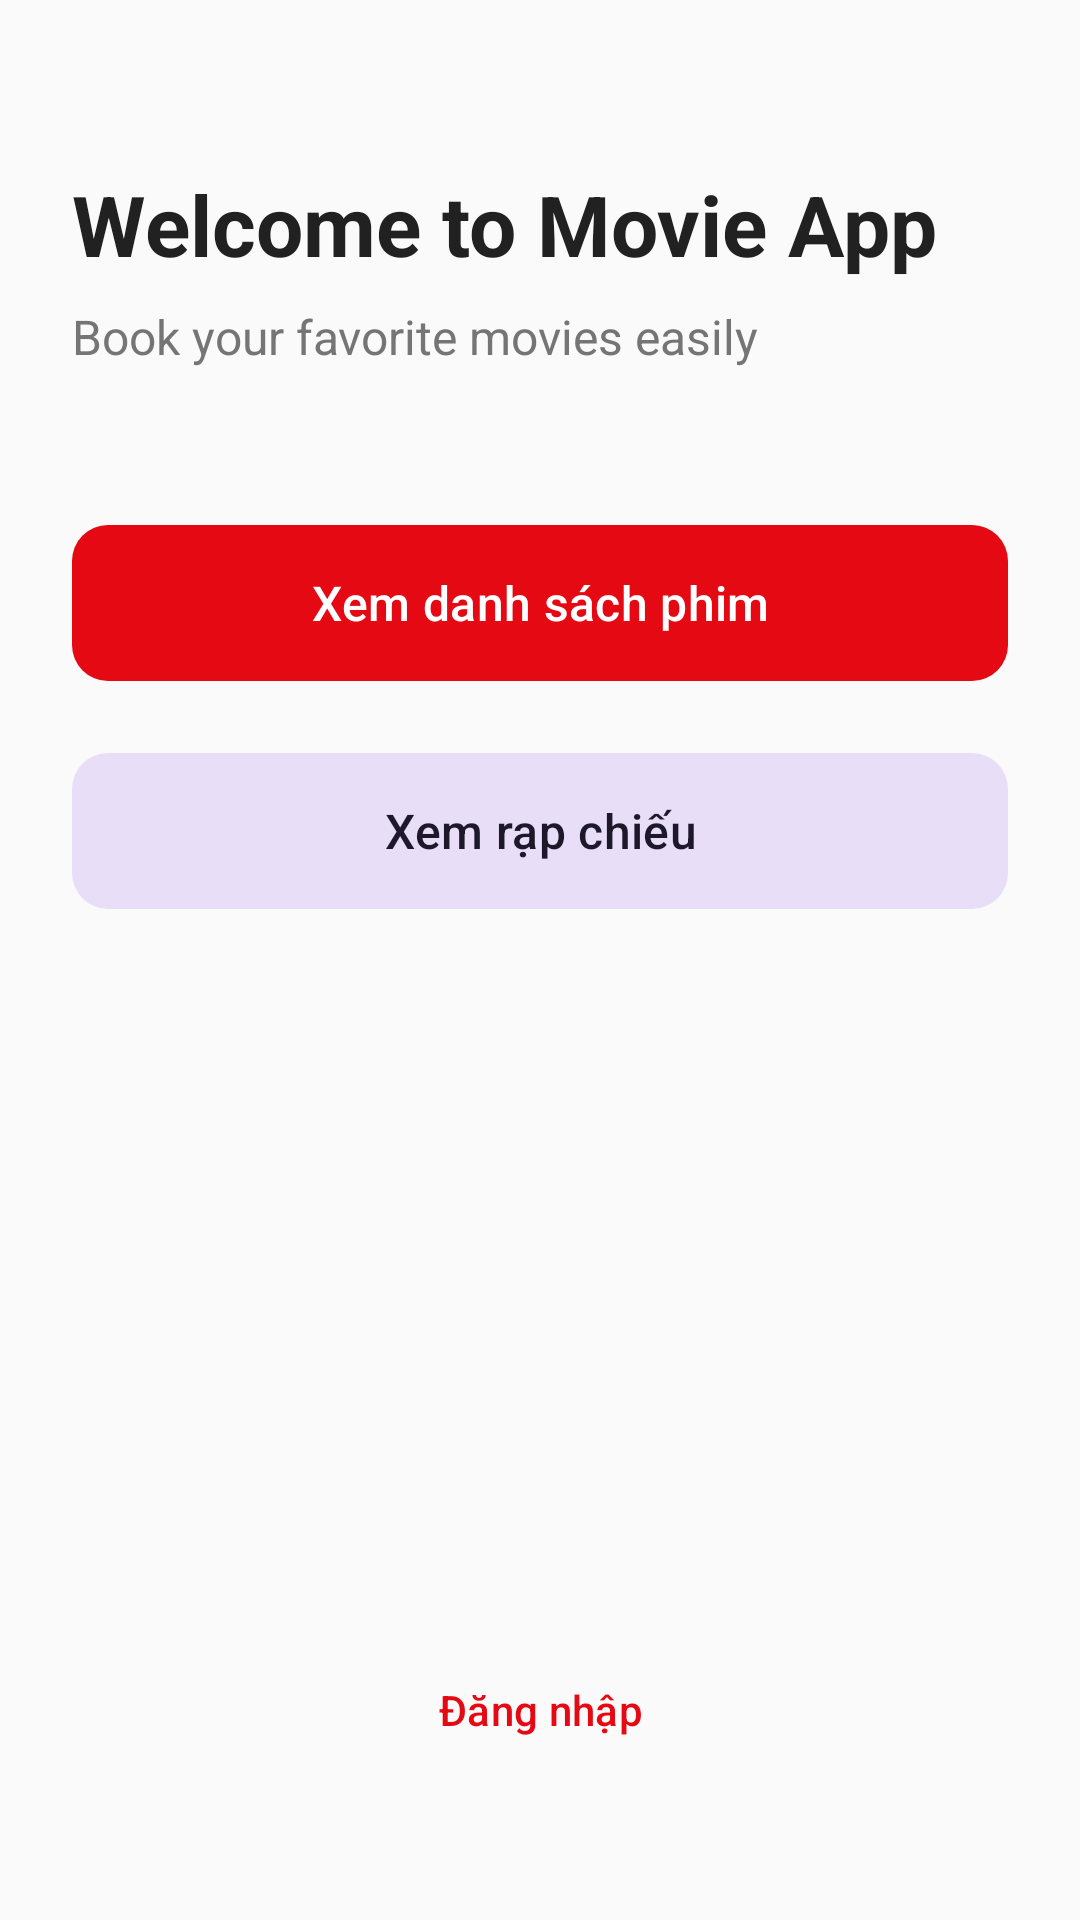

Reconstruct the res/layout file that produces this screen, plus the resources it refers to.
<!-- AndroidManifest.xml: application theme Theme.Mobile_App_2 -->
<!-- res/layout/activity_main.xml -->
<?xml version="1.0" encoding="utf-8"?>
<androidx.constraintlayout.widget.ConstraintLayout xmlns:android="http://schemas.android.com/apk/res/android"
    xmlns:app="http://schemas.android.com/apk/res-auto"
    android:layout_width="match_parent"
    android:layout_height="match_parent"
    android:background="@color/backgroundColor"
    android:padding="24dp">

    <TextView
        android:id="@+id/tvWelcome"
        android:layout_width="0dp"
        android:layout_height="wrap_content"
        android:text="Welcome to Movie App"
        android:textColor="@color/textPrimary"
        android:textSize="28sp"
        android:textStyle="bold"
        app:layout_constraintTop_toTopOf="parent"
        app:layout_constraintStart_toStartOf="parent"
        app:layout_constraintEnd_toEndOf="parent"
        android:layout_marginTop="32dp"/>

    <TextView
        android:id="@+id/tvSubtitle"
        android:layout_width="wrap_content"
        android:layout_height="wrap_content"
        android:text="Book your favorite movies easily"
        android:textColor="@color/textSecondary"
        android:textSize="16sp"
        app:layout_constraintTop_toBottomOf="@id/tvWelcome"
        app:layout_constraintStart_toStartOf="parent"
        android:layout_marginTop="8dp"/>

    <com.google.android.material.button.MaterialButton
        android:id="@+id/btnViewMovies"
        style="@style/Widget.Material3.Button"
        android:layout_width="match_parent"
        android:layout_height="60dp"
        android:text="Xem danh sách phim"
        android:textSize="16sp"
        app:cornerRadius="12dp"
        app:layout_constraintTop_toBottomOf="@id/tvSubtitle"
        android:layout_marginTop="48dp"/>

    <com.google.android.material.button.MaterialButton
        android:id="@+id/btnViewTheaters"
        style="@style/Widget.Material3.Button.TonalButton"
        android:layout_width="match_parent"
        android:layout_height="60dp"
        android:text="Xem rạp chiếu"
        android:textSize="16sp"
        app:cornerRadius="12dp"
        app:layout_constraintTop_toBottomOf="@id/btnViewMovies"
        android:layout_marginTop="16dp"/>

    <com.google.android.material.button.MaterialButton
        android:id="@+id/btnViewTickets"
        style="@style/Widget.Material3.Button.OutlinedButton"
        android:layout_width="match_parent"
        android:layout_height="60dp"
        android:text="Vé của tôi"
        android:textSize="16sp"
        android:visibility="gone"
        app:cornerRadius="12dp"
        app:layout_constraintTop_toBottomOf="@id/btnViewTheaters"
        android:layout_marginTop="16dp"/>

    <com.google.android.material.button.MaterialButton
        android:id="@+id/btnLogin"
        style="@style/Widget.Material3.Button.TextButton"
        android:layout_width="match_parent"
        android:layout_height="60dp"
        android:text="Đăng nhập"
        android:textColor="@color/primaryColor"
        app:layout_constraintBottom_toBottomOf="parent"
        android:layout_marginBottom="16dp"/>

    <com.google.android.material.button.MaterialButton
        android:id="@+id/btnLogout"
        style="@style/Widget.Material3.Button.TextButton"
        android:layout_width="match_parent"
        android:layout_height="60dp"
        android:text="Đăng xuất"
        android:textColor="@color/textSecondary"
        android:visibility="gone"
        app:layout_constraintBottom_toBottomOf="parent"
        android:layout_marginBottom="16dp"/>

</androidx.constraintlayout.widget.ConstraintLayout>
<!-- resources referenced by this layout -->
<resources>
  <color name="backgroundColor">#FAFAFA</color>
  <color name="primaryColor">#E50914</color>
  <color name="textPrimary">#212121</color>
  <color name="textSecondary">#757575</color>
  <style name="Theme.Mobile_App_2" parent="Base.Theme.Mobile_App_2" />
  <style name="Base.Theme.Mobile_App_2" parent="Theme.Material3.DayNight.NoActionBar">
          
          <item name="colorPrimary">@color/primaryColor</item>
          <item name="android:windowBackground">@color/backgroundColor</item>
          <item name="android:textColorPrimary">@color/textPrimary</item>
          <item name="android:textColorSecondary">@color/textSecondary</item>
      </style>
</resources>
